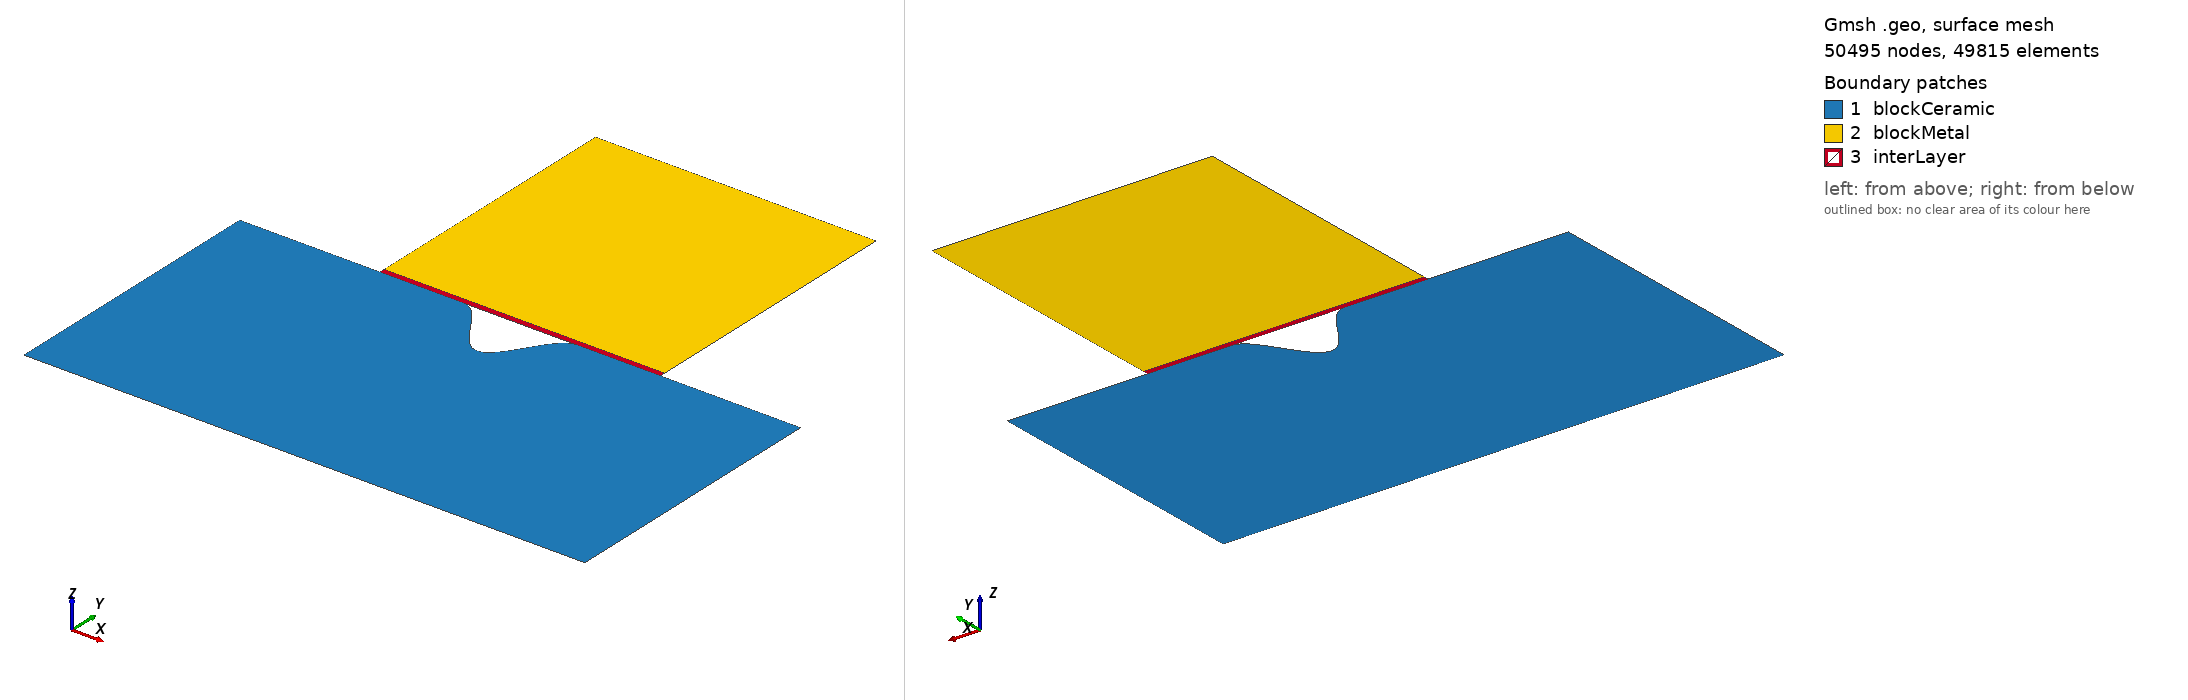

Gmsh geometry script, surface-meshed: 50495 nodes, 49815 surface elements. Boundary patches (legend numbers): 1 blockCeramic, 2 blockMetal, 3 interLayer. Left view from above one corner, right view from below the opposite corner. Legend entries are the model's physical surfaces. The drawing asked Gmsh for element sizes between 1% and 20% of the model's largest extent; the script's own settings can give other sizes.

=== gapContact_d01w01H05.geo (drawn) ===
lx   = 1;       // width of the model, in unit um
ly   = 0.5;       // height of the model, in unit um
dw   = 0.1;       // width of the defect located at the top middle, in unit um
dh   = 0.1;       // length of the defect, in unit um
dInt = 0.01;      // Initial thickenss of the interlayer, in unit um
nSE  = 101;      // Number of discretization points of the cosine shape defect for SE
nLi  = 101;      // Number of discretization points of the cosine shape defect for Li
nInt = 101;      // Number of discretization points of the cosine shape defect for interlyer

m0SE  = 0.02;    // mesh characteristic length for bottom points of SE
m1SE  = 0.005;   // mesh characteristic length for interface points of SE
m0Li  = 0.01;    // mesh characteristic length for top points of Li
m1Li  = 0.002;   // mesh characteristic length for bottom points of Li
m0Int = 0.002;   // mesh characteristic length for top points of interlayer
m1Int = 0.002;   // mesh characteristic length for interface points of interlayer

//**** Create SE geometry**/
Point(newp) = {-lx/2, -ly, 0, m0SE};
Point(newp) = {lx/2,  -ly, 0, m0SE};
bSEp        = newp;     //Start point of the curved boundary of the SE
Point(bSEp) = {lx/2,0, 0, m1SE};
Line(1)     = {bSEp-2, bSEp-1};
Line(2)     = {bSEp-1, bSEp};
For i In {0 : nSE+1}
   x        = dw - 2*dw*i/(nSE + 1);
   np       = newp;
   Point(np)= {x, -dh/2.0*(1+Cos(Pi*x/dw)), 0, m1SE};
EndFor
eSEp        = newp;   //End point of the curved boundary of the SE
Point(eSEp) = {-lx/2,0, 0, m1SE};
Line(3)  = {bSEp: eSEp};
Line(4)  = {eSEp, bSEp-2};
//*** Create loops from SE **/
Curve Loop(5) = {1:4};

//**** Create Li geometry**/
Point(newp) = {lx/4, ly, 0, m0Li};
Point(newp) = {-lx/4,ly, 0, m0Li};
bLip        = newp;     //Start point of the curved boundary of the Li
Point(bLip) = {-lx/4, dInt, 0, m1Li};
Line(11)    = {bLip-2,bLip-1};
Line(12)    = {bLip-1,bLip};
eLip        = newp;     //End point of the curved boundary of the Li
Point(eLip) = {lx/4, dInt, 0, m1Li};
Line(13)    = {bLip: eLip};
Line(14)    = {eLip, bLip-2};
//*** Create loops from Li **/
Curve Loop(15) = {11:14};

//**** Create Interlayer geometry**/
bIntp       = newp;        //Start from lower-right point of the interlayer
Point(bIntp)= {lx/4, 0, 0, m1Int};
Line(16)     = {eLip, bIntp};
eIntp       = newp;     //End point of the curved boundary of the interLayer
Point(eIntp)= {-lx/4, 0, 0, m1Int};
Line(17) = {bIntp:eIntp};
Line(18) = {eIntp, bLip};
//*** Create loops from interlayer **/
Curve Loop(19) = {16,17,18,13};

//*** Create blocks for the SE, interLayer, and Li-metal **/
Plane Surface(1) = {5};
Plane Surface(3) = {15};
Plane Surface(4) = {19};

//*** Mesh setting
//* Structure mesh on inter layer
Transfinite Surface {3}   = {bLip-2,bLip-1,bLip,eLip};
Transfinite Curve {11,13} = 301 Using Progression 1;
Transfinite Curve {12,14} = 151 Using Progression 1;
Transfinite Surface {4}   = {eIntp,bLip,eLip,bIntp};
Transfinite Curve {13,17} = 301 Using Progression 1;
Transfinite Curve {16,18} = 6 Using Progression 1;
Mesh.RecombineAll = 1;
Mesh.Algorithm = 8; // Frontal-Delaunay
//Mesh.RecombinationAlgorithm = 3;

//*** Assign names to boundaries and blocks **/
//+
Physical Curve("blockCeramic_bottom") = {1};
//+
Physical Curve("blockCeramic_right") = {2};
//+
Physical Curve("blockCeramic_top") = {3};
//+
Physical Curve("blockCeramic_left") = {4};
//+
Physical Curve("blockMetal_top") = {11};
//+
Physical Curve("blockMetal_left") = {12,18};
//+
Physical Curve("blockMetal_bottom") = {17};
//+
Physical Curve("blockMetal_right") = {14,16};
//+
Physical Surface("blockCeramic") = {1};
//+
Physical Surface("blockMetal") = {3};
//+
Physical Surface("interLayer") = {4};
//+
